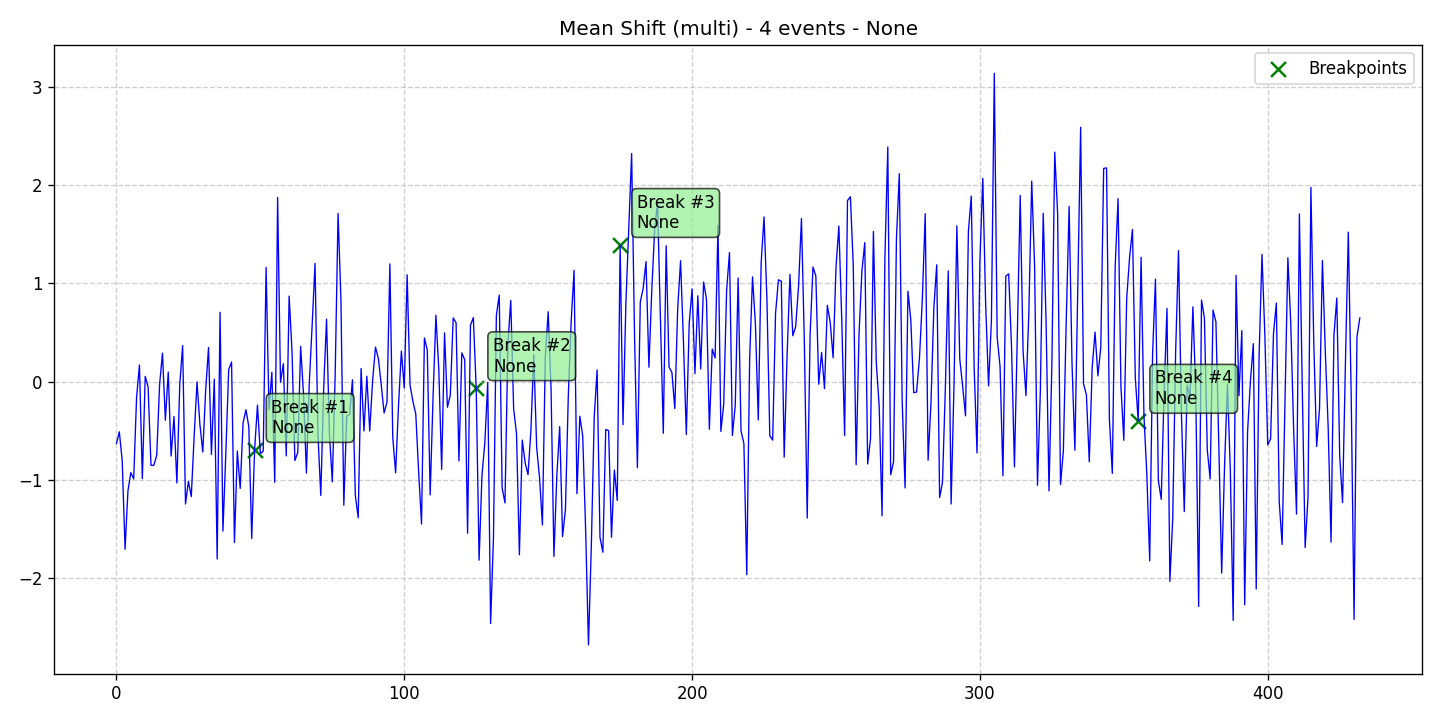

The data file committed next to this chart (first rows):
data, stationary, det_lin_up, det_lin_down, det_quad, det_cubic, det_exp, det_damped, stoc_trend, volatility, single_seas, multiple_seas, point_anom_single, point_anom_multi, collect_anom, context_anom, mean_shift, var_shift, trend_shift, date, is_break, is_anomaly, is_multi, location_beginning
-0.6296, 0, 0, 0, 0, 0, 0, 0, 0, 0, 0, 0, 0, 0, 0, 0, 1, 0, 0, 2020-01-01, 0, 0, 1, 0
-0.5108, 0, 0, 0, 0, 0, 0, 0, 0, 0, 0, 0, 0, 0, 0, 0, 1, 0, 0, 2020-01-02, 0, 0, 1, 0
-0.803, 0, 0, 0, 0, 0, 0, 0, 0, 0, 0, 0, 0, 0, 0, 0, 1, 0, 0, 2020-01-03, 0, 0, 1, 0
-1.705, 0, 0, 0, 0, 0, 0, 0, 0, 0, 0, 0, 0, 0, 0, 0, 1, 0, 0, 2020-01-04, 0, 0, 1, 0
-1.111, 0, 0, 0, 0, 0, 0, 0, 0, 0, 0, 0, 0, 0, 0, 0, 1, 0, 0, 2020-01-05, 0, 0, 1, 0
-0.9256, 0, 0, 0, 0, 0, 0, 0, 0, 0, 0, 0, 0, 0, 0, 0, 1, 0, 0, 2020-01-06, 0, 0, 1, 0
-0.9904, 0, 0, 0, 0, 0, 0, 0, 0, 0, 0, 0, 0, 0, 0, 0, 1, 0, 0, 2020-01-07, 0, 0, 1, 0
-0.1579, 0, 0, 0, 0, 0, 0, 0, 0, 0, 0, 0, 0, 0, 0, 0, 1, 0, 0, 2020-01-08, 0, 0, 1, 0
0.1686, 0, 0, 0, 0, 0, 0, 0, 0, 0, 0, 0, 0, 0, 0, 0, 1, 0, 0, 2020-01-09, 0, 0, 1, 0
-0.987, 0, 0, 0, 0, 0, 0, 0, 0, 0, 0, 0, 0, 0, 0, 0, 1, 0, 0, 2020-01-10, 0, 0, 1, 0
0.05354, 0, 0, 0, 0, 0, 0, 0, 0, 0, 0, 0, 0, 0, 0, 0, 1, 0, 0, 2020-01-11, 0, 0, 1, 0
-0.05331, 0, 0, 0, 0, 0, 0, 0, 0, 0, 0, 0, 0, 0, 0, 0, 1, 0, 0, 2020-01-12, 0, 0, 1, 0
-0.8518, 0, 0, 0, 0, 0, 0, 0, 0, 0, 0, 0, 0, 0, 0, 0, 1, 0, 0, 2020-01-13, 0, 0, 1, 0
-0.8517, 0, 0, 0, 0, 0, 0, 0, 0, 0, 0, 0, 0, 0, 0, 0, 1, 0, 0, 2020-01-14, 0, 0, 1, 0
-0.7478, 0, 0, 0, 0, 0, 0, 0, 0, 0, 0, 0, 0, 0, 0, 0, 1, 0, 0, 2020-01-15, 0, 0, 1, 0
-0.02584, 0, 0, 0, 0, 0, 0, 0, 0, 0, 0, 0, 0, 0, 0, 0, 1, 0, 0, 2020-01-16, 0, 0, 1, 0
0.2895, 0, 0, 0, 0, 0, 0, 0, 0, 0, 0, 0, 0, 0, 0, 0, 1, 0, 0, 2020-01-17, 0, 0, 1, 0
-0.3929, 0, 0, 0, 0, 0, 0, 0, 0, 0, 0, 0, 0, 0, 0, 0, 1, 0, 0, 2020-01-18, 0, 0, 1, 0
0.09682, 0, 0, 0, 0, 0, 0, 0, 0, 0, 0, 0, 0, 0, 0, 0, 1, 0, 0, 2020-01-19, 0, 0, 1, 0
-0.7568, 0, 0, 0, 0, 0, 0, 0, 0, 0, 0, 0, 0, 0, 0, 0, 1, 0, 0, 2020-01-20, 0, 0, 1, 0
-0.3551, 0, 0, 0, 0, 0, 0, 0, 0, 0, 0, 0, 0, 0, 0, 0, 1, 0, 0, 2020-01-21, 0, 0, 1, 0
-1.031, 0, 0, 0, 0, 0, 0, 0, 0, 0, 0, 0, 0, 0, 0, 0, 1, 0, 0, 2020-01-22, 0, 0, 1, 0
-0.0301, 0, 0, 0, 0, 0, 0, 0, 0, 0, 0, 0, 0, 0, 0, 0, 1, 0, 0, 2020-01-23, 0, 0, 1, 0
0.3659, 0, 0, 0, 0, 0, 0, 0, 0, 0, 0, 0, 0, 0, 0, 0, 1, 0, 0, 2020-01-24, 0, 0, 1, 0
-1.246, 0, 0, 0, 0, 0, 0, 0, 0, 0, 0, 0, 0, 0, 0, 0, 1, 0, 0, 2020-01-25, 0, 0, 1, 0
-1.014, 0, 0, 0, 0, 0, 0, 0, 0, 0, 0, 0, 0, 0, 0, 0, 1, 0, 0, 2020-01-26, 0, 0, 1, 0
-1.17, 0, 0, 0, 0, 0, 0, 0, 0, 0, 0, 0, 0, 0, 0, 0, 1, 0, 0, 2020-01-27, 0, 0, 1, 0
-0.5566, 0, 0, 0, 0, 0, 0, 0, 0, 0, 0, 0, 0, 0, 0, 0, 1, 0, 0, 2020-01-28, 0, 0, 1, 0
-0.00342, 0, 0, 0, 0, 0, 0, 0, 0, 0, 0, 0, 0, 0, 0, 0, 1, 0, 0, 2020-01-29, 0, 0, 1, 0
-0.4356, 0, 0, 0, 0, 0, 0, 0, 0, 0, 0, 0, 0, 0, 0, 0, 1, 0, 0, 2020-01-30, 0, 0, 1, 0
-0.7162, 0, 0, 0, 0, 0, 0, 0, 0, 0, 0, 0, 0, 0, 0, 0, 1, 0, 0, 2020-01-31, 0, 0, 1, 0
-0.08783, 0, 0, 0, 0, 0, 0, 0, 0, 0, 0, 0, 0, 0, 0, 0, 1, 0, 0, 2020-02-01, 0, 0, 1, 0
0.3469, 0, 0, 0, 0, 0, 0, 0, 0, 0, 0, 0, 0, 0, 0, 0, 1, 0, 0, 2020-02-02, 0, 0, 1, 0
-0.7408, 0, 0, 0, 0, 0, 0, 0, 0, 0, 0, 0, 0, 0, 0, 0, 1, 0, 0, 2020-02-03, 0, 0, 1, 0
0.02443, 0, 0, 0, 0, 0, 0, 0, 0, 0, 0, 0, 0, 0, 0, 0, 1, 0, 0, 2020-02-04, 0, 0, 1, 0
-1.805, 0, 0, 0, 0, 0, 0, 0, 0, 0, 0, 0, 0, 0, 0, 0, 1, 0, 0, 2020-02-05, 0, 0, 1, 0
0.7059, 0, 0, 0, 0, 0, 0, 0, 0, 0, 0, 0, 0, 0, 0, 0, 1, 0, 0, 2020-02-06, 0, 0, 1, 0
-1.521, 0, 0, 0, 0, 0, 0, 0, 0, 0, 0, 0, 0, 0, 0, 0, 1, 0, 0, 2020-02-07, 0, 0, 1, 0
-0.733, 0, 0, 0, 0, 0, 0, 0, 0, 0, 0, 0, 0, 0, 0, 0, 1, 0, 0, 2020-02-08, 0, 0, 1, 0
0.123, 0, 0, 0, 0, 0, 0, 0, 0, 0, 0, 0, 0, 0, 0, 0, 1, 0, 0, 2020-02-09, 0, 0, 1, 0
0.1993, 0, 0, 0, 0, 0, 0, 0, 0, 0, 0, 0, 0, 0, 0, 0, 1, 0, 0, 2020-02-10, 0, 0, 1, 0
-1.637, 0, 0, 0, 0, 0, 0, 0, 0, 0, 0, 0, 0, 0, 0, 0, 1, 0, 0, 2020-02-11, 0, 0, 1, 0
-0.7054, 0, 0, 0, 0, 0, 0, 0, 0, 0, 0, 0, 0, 0, 0, 0, 1, 0, 0, 2020-02-12, 0, 0, 1, 0
-1.087, 0, 0, 0, 0, 0, 0, 0, 0, 0, 0, 0, 0, 0, 0, 0, 1, 0, 0, 2020-02-13, 0, 0, 1, 0
-0.4198, 0, 0, 0, 0, 0, 0, 0, 0, 0, 0, 0, 0, 0, 0, 0, 1, 0, 0, 2020-02-14, 0, 0, 1, 0
-0.2857, 0, 0, 0, 0, 0, 0, 0, 0, 0, 0, 0, 0, 0, 0, 0, 1, 0, 0, 2020-02-15, 0, 0, 1, 0
-0.4597, 0, 0, 0, 0, 0, 0, 0, 0, 0, 0, 0, 0, 0, 0, 0, 1, 0, 0, 2020-02-16, 0, 0, 1, 0
-1.596, 0, 0, 0, 0, 0, 0, 0, 0, 0, 0, 0, 0, 0, 0, 0, 1, 0, 0, 2020-02-17, 0, 0, 1, 0
-0.6962, 0, 0, 0, 0, 0, 0, 0, 0, 0, 0, 0, 0, 0, 0, 0, 1, 0, 0, 2020-02-18, 1, 0, 1, 0
-0.2386, 0, 0, 0, 0, 0, 0, 0, 0, 0, 0, 0, 0, 0, 0, 0, 1, 0, 0, 2020-02-19, 0, 0, 1, 0
-0.7317, 0, 0, 0, 0, 0, 0, 0, 0, 0, 0, 0, 0, 0, 0, 0, 1, 0, 0, 2020-02-20, 0, 0, 1, 0
-0.708, 0, 0, 0, 0, 0, 0, 0, 0, 0, 0, 0, 0, 0, 0, 0, 1, 0, 0, 2020-02-21, 0, 0, 1, 0
1.163, 0, 0, 0, 0, 0, 0, 0, 0, 0, 0, 0, 0, 0, 0, 0, 1, 0, 0, 2020-02-22, 0, 0, 1, 0
-0.2843, 0, 0, 0, 0, 0, 0, 0, 0, 0, 0, 0, 0, 0, 0, 0, 1, 0, 0, 2020-02-23, 0, 0, 1, 0
0.0938, 0, 0, 0, 0, 0, 0, 0, 0, 0, 0, 0, 0, 0, 0, 0, 1, 0, 0, 2020-02-24, 0, 0, 1, 0
-1.024, 0, 0, 0, 0, 0, 0, 0, 0, 0, 0, 0, 0, 0, 0, 0, 1, 0, 0, 2020-02-25, 0, 0, 1, 0
1.873, 0, 0, 0, 0, 0, 0, 0, 0, 0, 0, 0, 0, 0, 0, 0, 1, 0, 0, 2020-02-26, 0, 0, 1, 0
-0.006361, 0, 0, 0, 0, 0, 0, 0, 0, 0, 0, 0, 0, 0, 0, 0, 1, 0, 0, 2020-02-27, 0, 0, 1, 0
0.1824, 0, 0, 0, 0, 0, 0, 0, 0, 0, 0, 0, 0, 0, 0, 0, 1, 0, 0, 2020-02-28, 0, 0, 1, 0
-0.7555, 0, 0, 0, 0, 0, 0, 0, 0, 0, 0, 0, 0, 0, 0, 0, 1, 0, 0, 2020-02-29, 0, 0, 1, 0
... 373 more rows
